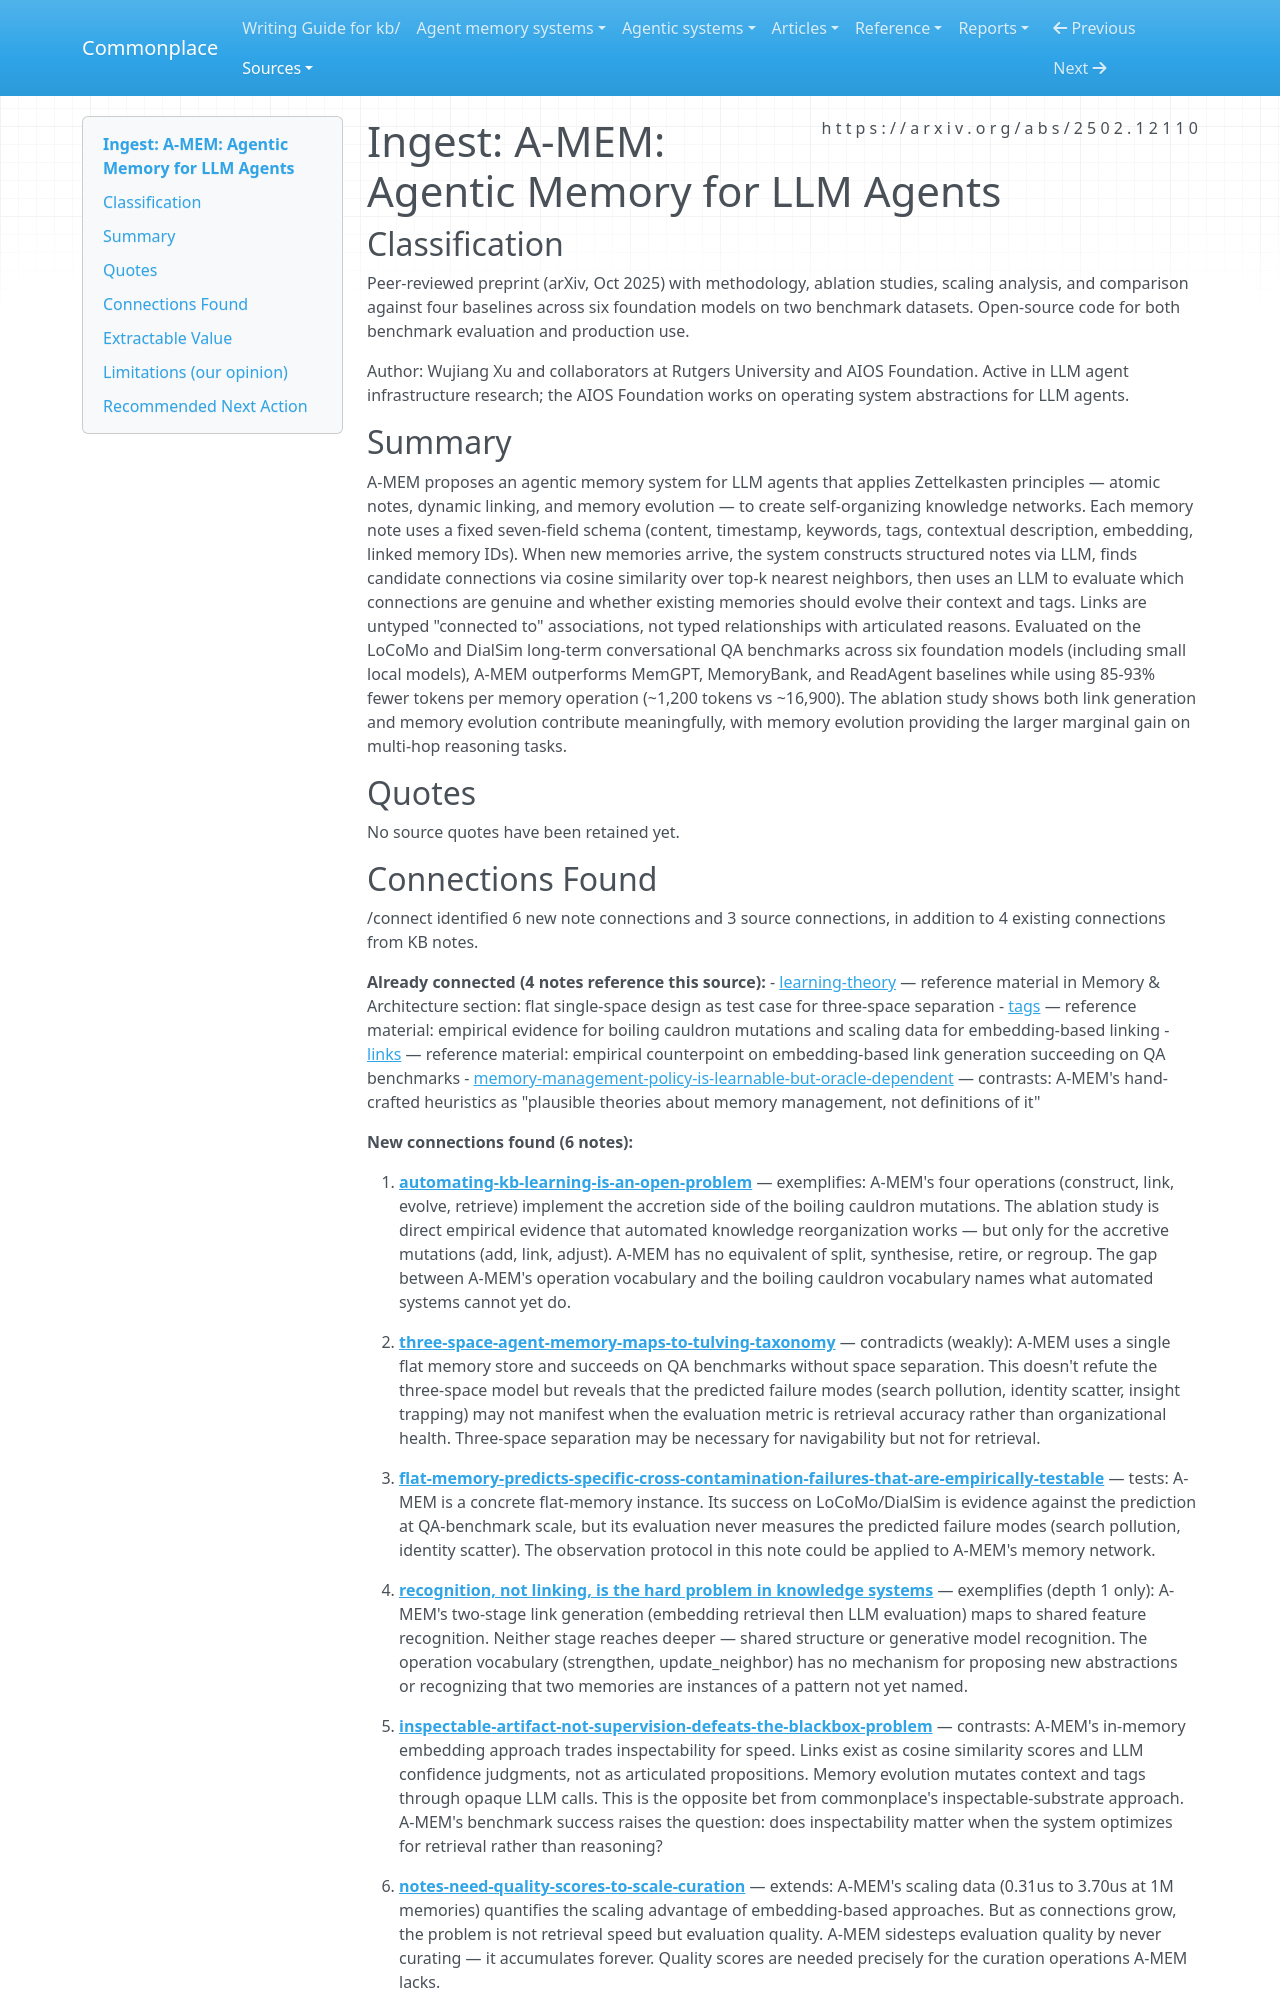

repository: zby/commonplace · page: sources/a-mem-agentic-memory-for-llm-agents.ingest/index.html · generator: mkdocs

---
description: Zettelkasten-inspired flat agent memory with embedding linking and LLM-driven evolution — benchmark success without curation operations or inspectable links
source: https://arxiv.org/abs/2502.12110
captured: "2026-02-28"
capture: pdf-read
genre: scientific-paper
snapshot_sha256: fc7cdf349f575a0a3aa32b434f1ef958f074ce67c72437a74198a588587053cd
ingested: "2026-03-09"
type: types/ingest-report.md
domains: [agent-memory, knowledge-management, llm-agents, zettelkasten]
---

# Ingest: A-MEM: Agentic Memory for LLM Agents

## Classification

Peer-reviewed preprint (arXiv, Oct 2025) with methodology, ablation studies, scaling analysis, and comparison against four baselines across six foundation models on two benchmark datasets. Open-source code for both benchmark evaluation and production use.

Author: Wujiang Xu and collaborators at Rutgers University and AIOS Foundation. Active in LLM agent infrastructure research; the AIOS Foundation works on operating system abstractions for LLM agents.

## Summary

A-MEM proposes an agentic memory system for LLM agents that applies Zettelkasten principles — atomic notes, dynamic linking, and memory evolution — to create self-organizing knowledge networks. Each memory note uses a fixed seven-field schema (content, timestamp, keywords, tags, contextual description, embedding, linked memory IDs). When new memories arrive, the system constructs structured notes via LLM, finds candidate connections via cosine similarity over top-k nearest neighbors, then uses an LLM to evaluate which connections are genuine and whether existing memories should evolve their context and tags. Links are untyped "connected to" associations, not typed relationships with articulated reasons. Evaluated on the LoCoMo and DialSim long-term conversational QA benchmarks across six foundation models (including small local models), A-MEM outperforms MemGPT, MemoryBank, and ReadAgent baselines while using 85-93% fewer tokens per memory operation (~1,200 tokens vs ~16,900). The ablation study shows both link generation and memory evolution contribute meaningfully, with memory evolution providing the larger marginal gain on multi-hop reasoning tasks.

## Quotes

No source quotes have been retained yet.
